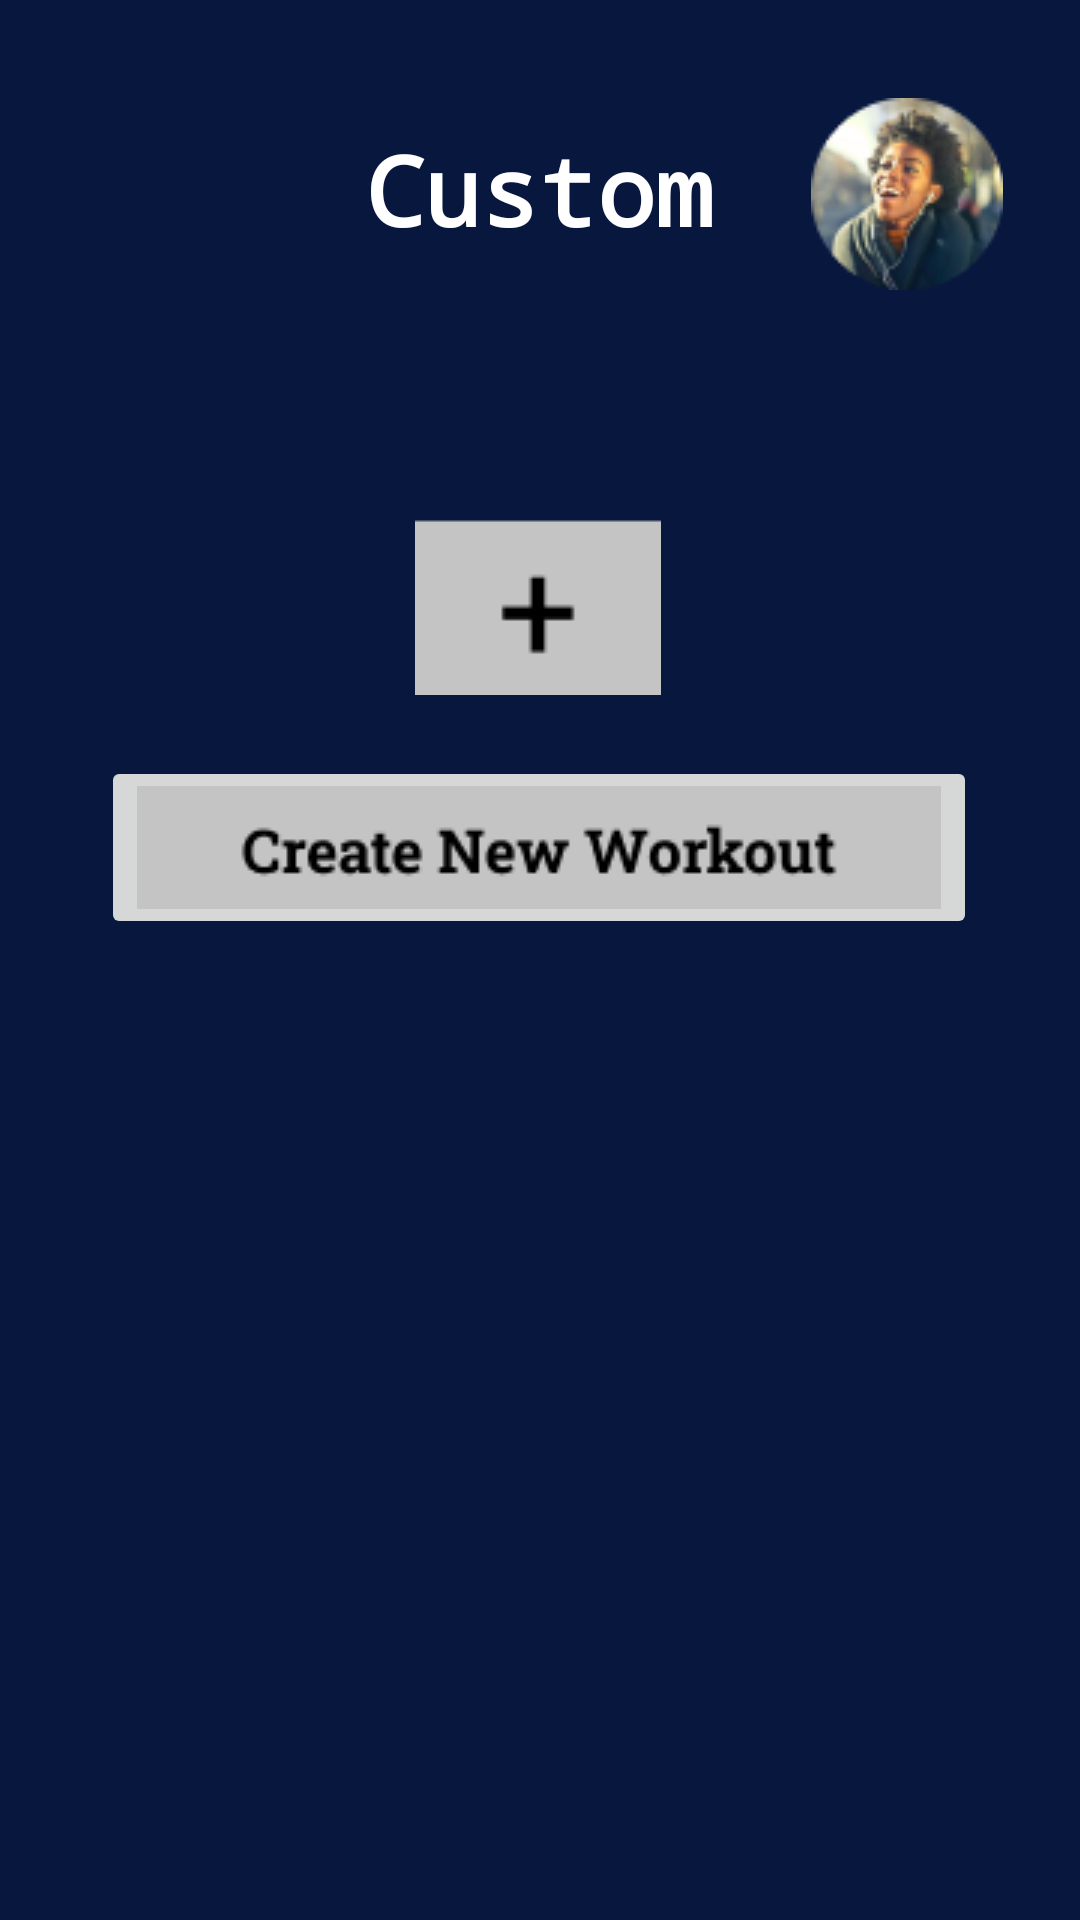

Reconstruct the res/layout file that produces this screen, plus the resources it refers to.
<!-- AndroidManifest.xml: application theme Theme.AplikasiFix -->
<!-- res/layout/activity_custom.xml -->
<?xml version="1.0" encoding="utf-8"?>
<androidx.constraintlayout.widget.ConstraintLayout xmlns:android="http://schemas.android.com/apk/res/android"
    xmlns:app="http://schemas.android.com/apk/res-auto"
    xmlns:tools="http://schemas.android.com/tools"
    android:layout_width="match_parent"
    android:layout_height="match_parent"
    android:background="#08173E"
    tools:context=".custom">

    <TextView
        android:id="@+id/textView4"
        android:layout_width="wrap_content"
        android:layout_height="wrap_content"
        android:text="Custom"
        android:textAlignment="center"
        android:textColor="@color/white"
        android:textSize="32dp"
        android:textStyle="bold"
        android:typeface="monospace"
        app:layout_constraintBottom_toBottomOf="parent"
        app:layout_constraintEnd_toEndOf="parent"
        app:layout_constraintHorizontal_bias="0.498"
        app:layout_constraintStart_toStartOf="parent"
        app:layout_constraintTop_toTopOf="parent"
        app:layout_constraintVertical_bias="0.07" />

    <ImageButton
        android:id="@+id/cbtn1"
        android:layout_width="wrap_content"
        android:layout_height="wrap_content"
        android:backgroundTint="#00FFFFFF"
        app:layout_constraintBottom_toBottomOf="parent"
        app:layout_constraintEnd_toEndOf="parent"
        app:layout_constraintHorizontal_bias="0.95"
        app:layout_constraintStart_toStartOf="parent"
        app:layout_constraintTop_toTopOf="parent"
        app:layout_constraintVertical_bias="0.041"
        app:srcCompat="@drawable/aii" />

    <ImageButton
        android:id="@+id/cbtn2"
        android:layout_width="wrap_content"
        android:layout_height="wrap_content"
        android:backgroundTint="#00FFFFFF"
        app:layout_constraintBottom_toBottomOf="parent"
        app:layout_constraintEnd_toEndOf="parent"
        app:layout_constraintHorizontal_bias="0.094"
        app:layout_constraintStart_toStartOf="parent"
        app:layout_constraintTop_toTopOf="parent"
        app:layout_constraintVertical_bias="0.069"
        app:srcCompat="@drawable/c" />

    <ImageButton
        android:id="@+id/cbtn3"
        android:layout_width="wrap_content"
        android:layout_height="wrap_content"
        android:background="#00FFFFFF"
        app:layout_constraintBottom_toBottomOf="parent"
        app:layout_constraintEnd_toEndOf="parent"
        app:layout_constraintHorizontal_bias="0.498"
        app:layout_constraintStart_toStartOf="parent"
        app:layout_constraintTop_toTopOf="parent"
        app:layout_constraintVertical_bias="0.295"
        app:srcCompat="@drawable/nm" />

    <ImageButton
        android:id="@+id/cbtn4"
        android:layout_width="wrap_content"
        android:layout_height="wrap_content"
        app:layout_constraintBottom_toBottomOf="parent"
        app:layout_constraintEnd_toEndOf="parent"
        app:layout_constraintHorizontal_bias="0.495"
        app:layout_constraintStart_toStartOf="parent"
        app:layout_constraintTop_toTopOf="parent"
        app:layout_constraintVertical_bias="0.435"
        app:srcCompat="@drawable/hj" />
</androidx.constraintlayout.widget.ConstraintLayout>
<!-- resources referenced by this layout -->
<resources>
  <!-- drawable aii: png bitmap (drawable, 9415 bytes) -->
  <!-- drawable hj: png bitmap (drawable, 2330 bytes) -->
  <!-- drawable nm: png bitmap (drawable, 411 bytes) -->
  <style name="Theme.AplikasiFix" parent="Theme.MaterialComponents.DayNight.DarkActionBar">
          
          <item name="colorPrimary">@color/purple_500</item>
          <item name="colorPrimaryVariant">@color/purple_700</item>
          <item name="colorOnPrimary">@color/white</item>
          
          <item name="colorSecondary">@color/teal_200</item>
          <item name="colorSecondaryVariant">@color/teal_700</item>
          <item name="colorOnSecondary">@color/black</item>
          
          <item name="android:statusBarColor" tools:targetApi="l">?attr/colorPrimaryVariant</item>
          
      </style>
  <!-- not gathered from this repository: default colours our renderer supplied (Android Studio template values) -->
  <color name="purple_500">#FF6200EE</color>
  <color name="purple_700">#FF3700B3</color>
  <color name="teal_200">#FF03DAC5</color>
  <color name="teal_700">#FF018786</color>
  <color name="black">#FF000000</color>
  <color name="white">#FFFFFFFF</color>
</resources>
